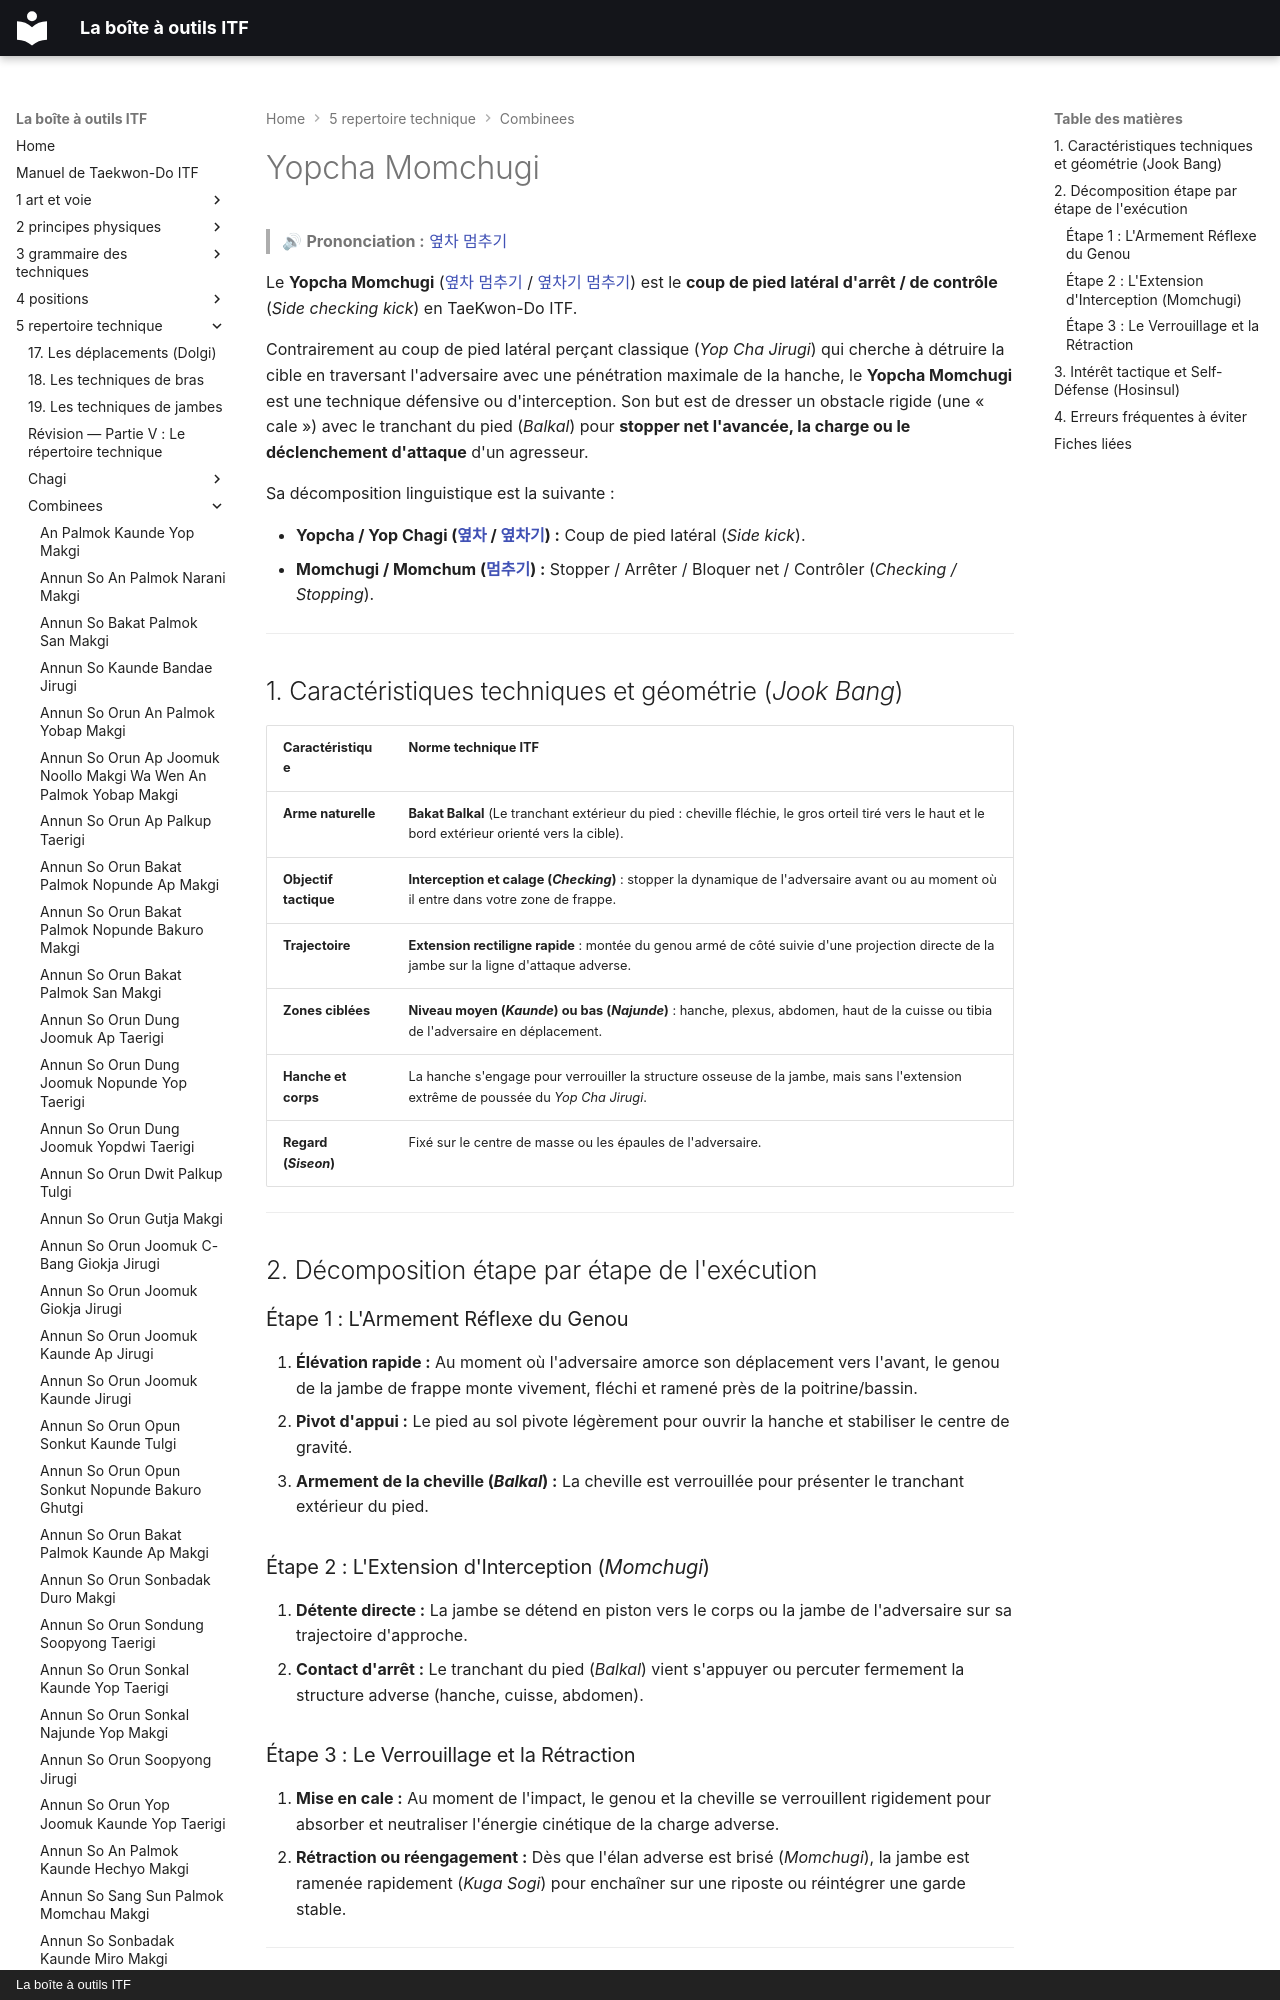

repository: yvmori1/La-boite-outils-ITF · page: 5-repertoire-technique/combinees/Yopcha-Momchugi/index.html · generator: mkdocs · copyright: La boîte à outils ITF

# Yopcha Momchugi

> 🔊 **Prononciation :** [옆차 멈추기](../../audio/Techniques/Yopcha-Momchugi.m4a)

Le **Yopcha Momchugi** ([옆차 멈추기](../../audio/Techniques/Yopcha-Momchugi.m4a) / [옆차기 멈추기](../../audio/termes/yop-chagi-momchugi.m4a)) est le **coup de pied latéral d'arrêt / de contrôle** (*Side checking kick*) en TaeKwon-Do ITF.

Contrairement au coup de pied latéral perçant classique (*Yop Cha Jirugi*) qui cherche à détruire la cible en traversant l'adversaire avec une pénétration maximale de la hanche, le **Yopcha Momchugi** est une technique défensive ou d'interception. Son but est de dresser un obstacle rigide (une « cale ») avec le tranchant du pied (*Balkal*) pour **stopper net l'avancée, la charge ou le déclenchement d'attaque** d'un agresseur.

Sa décomposition linguistique est la suivante :
